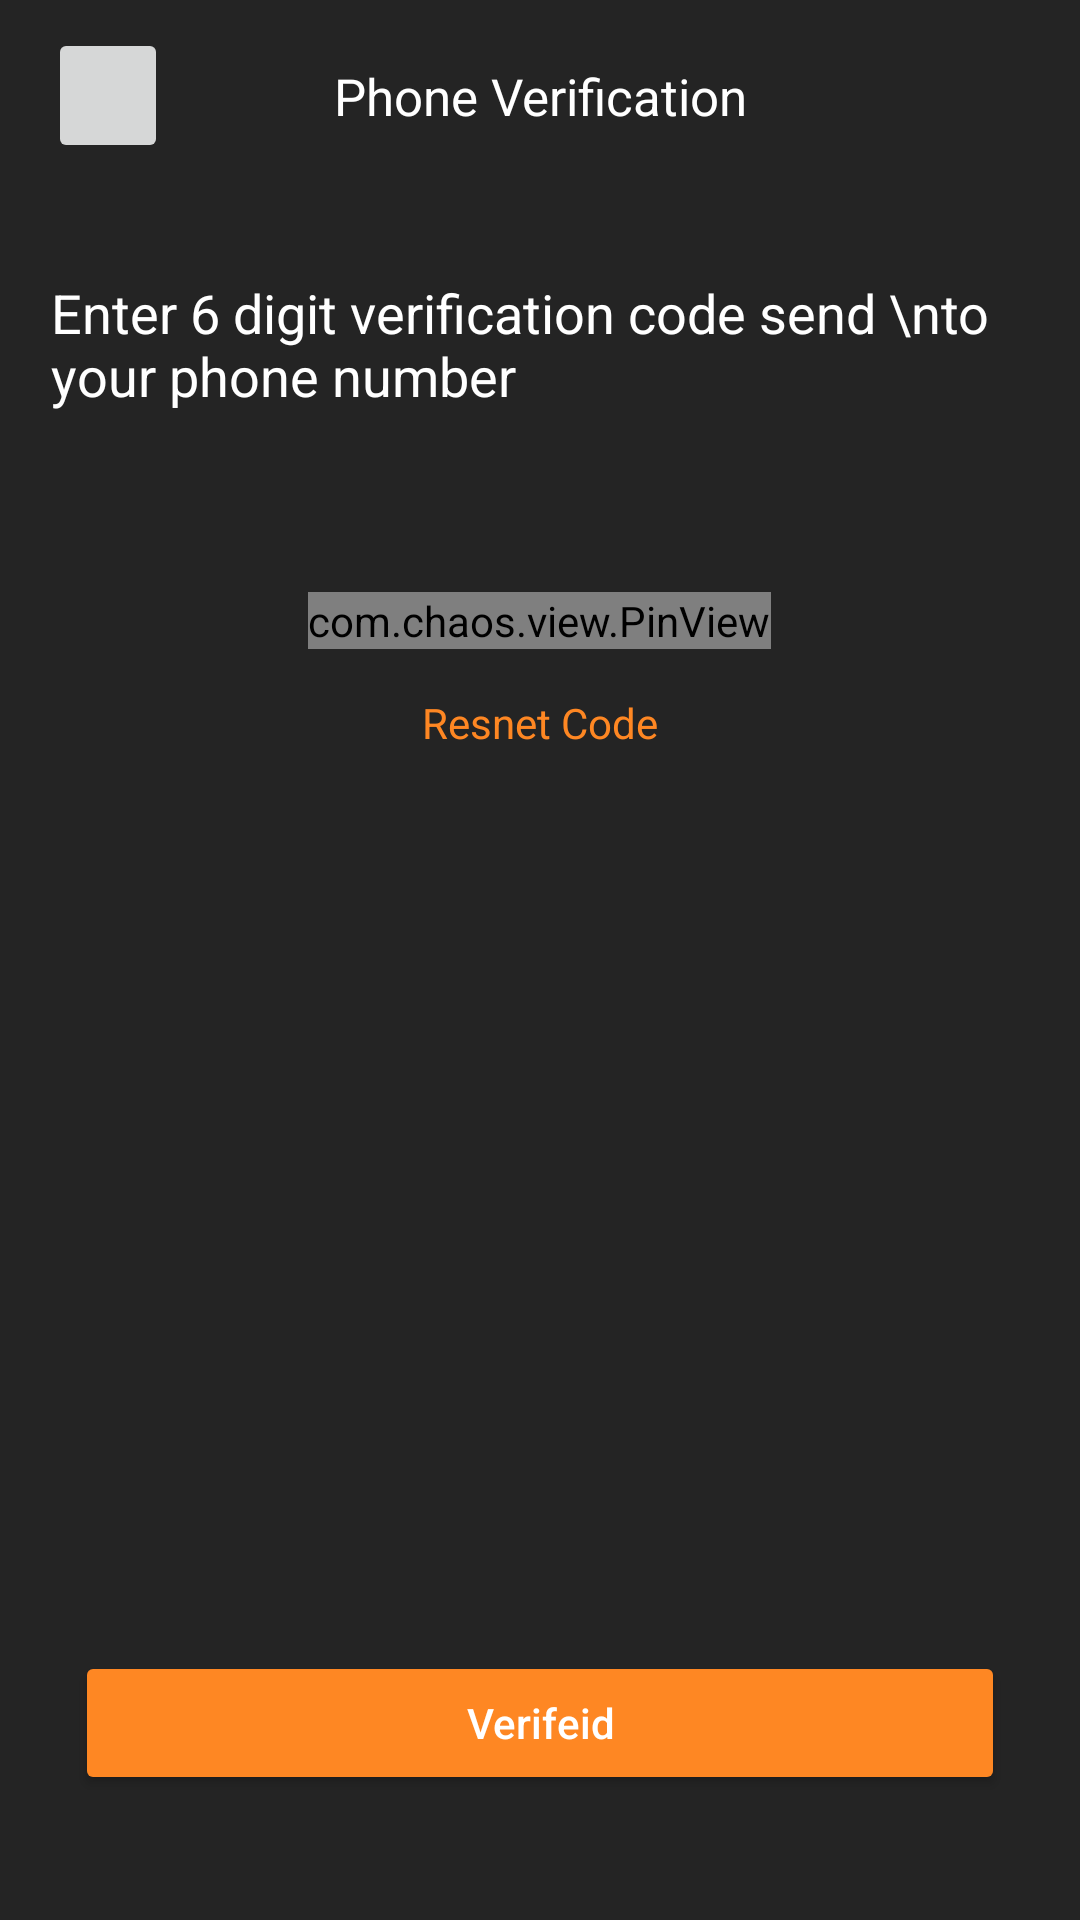

Android layout source for this screen:
<!-- AndroidManifest.xml: application theme Theme.Login_otp -->
<!-- res/layout/activity_verifide.xml -->
<?xml version="1.0" encoding="utf-8"?>
<LinearLayout xmlns:android="http://schemas.android.com/apk/res/android"
    xmlns:app="http://schemas.android.com/apk/res-auto"
    xmlns:tools="http://schemas.android.com/tools"
    android:layout_width="match_parent"
    android:layout_height="match_parent"
    android:background="#242424"
    android:orientation="vertical"
    tools:context=".VerifideActivity">

    <androidx.appcompat.widget.Toolbar
        android:layout_width="match_parent"
        android:layout_height="wrap_content">

        <ImageButton
            android:layout_width="40dp"
            android:layout_height="45dp"
            android:src="@drawable/back_arow"
            tools:ignore="ContentDescription" />

        <TextView
            android:layout_width="wrap_content"
            android:layout_height="wrap_content"
            android:layout_gravity="center"
            android:text="Phone Verification"
            android:textColor="@color/white"
            android:textSize="17sp"
            tools:ignore="HardcodedText" />
    </androidx.appcompat.widget.Toolbar>

    <LinearLayout
        android:layout_width="match_parent"
        android:layout_height="wrap_content"
        android:layout_gravity="center"
        android:layout_marginTop="28dp"
        android:orientation="vertical">

        <TextView
            android:layout_width="match_parent"
            android:layout_height="wrap_content"
            android:layout_marginLeft="17dp"
            android:text="Enter 6 digit verification code send \nto your phone number"
            android:textColor="@color/white"
            android:textSize="18sp"
            tools:ignore="HardcodedText,RtlHardcoded" />


        <com.chaos.view.PinView
            android:id="@+id/pinview"
            style="@style/PinWidget.PinView"
            android:layout_width="wrap_content"
            android:layout_height="wrap_content"
            android:layout_gravity="center"
            android:layout_marginTop="60dp"
            android:cursorVisible="true"
            android:gravity="center"
            android:inputType="number"
            android:itemBackground="#B0FFFFFF"
            app:hideLineWhenFilled="false"
            app:itemCount="6"
            app:itemHeight="50dp"
            app:itemRadius="10dp"
            app:itemWidth="50dp">

        </com.chaos.view.PinView>

        <TextView
            android:layout_width="wrap_content"
            android:layout_height="wrap_content"
            android:layout_gravity="center"
            android:layout_marginTop="15dp"
            android:text="Resnet Code"
            android:textColor="#FE8723"
            tools:ignore="HardcodedText" />

        <androidx.appcompat.widget.AppCompatButton
            android:id="@+id/completVerify_Button"
            android:layout_width="match_parent"
            android:layout_height="wrap_content"
            android:layout_marginHorizontal="25dp"
            android:layout_marginTop="300dp"
            android:backgroundTint="#FE8723"
            android:hint="Verifeid"
            android:textColorHint="@color/white" />
    </LinearLayout>
</LinearLayout>
<!-- resources referenced by this layout -->
<resources>
  <color name="white">#FFFFFFFF</color>
  <style name="Theme.Login_otp" parent="Base.Theme.Login_otp" />
  <style name="Base.Theme.Login_otp" parent="Theme.Material3.DayNight.NoActionBar">
          
           <item name="colorPrimary">@color/dark</item>
      </style>
  <color name="dark">#242424</color>
</resources>
